Labelled photos from "data", an image-classification folder in Cristinamulas/transfer_learning_keras. The possible labels are: cardboard, chips, metal, plastic.

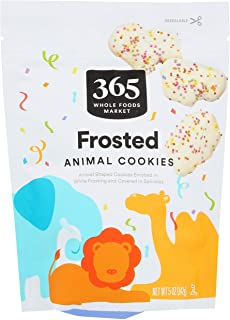
Label: plastic

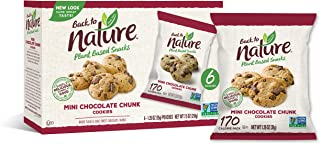
Label: plastic

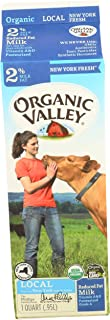
Label: cardboard

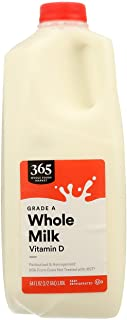
Label: plastic

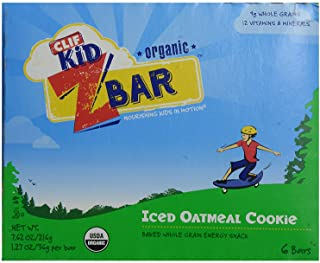
Label: plastic

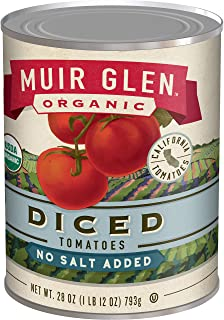
Label: metal
